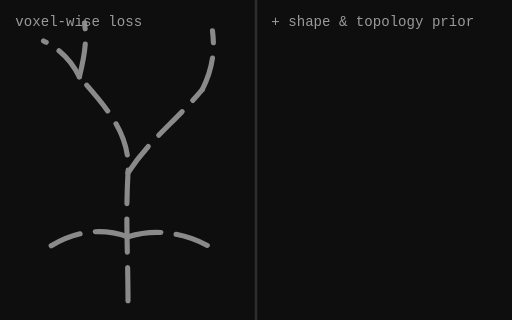
t = 0.00 s
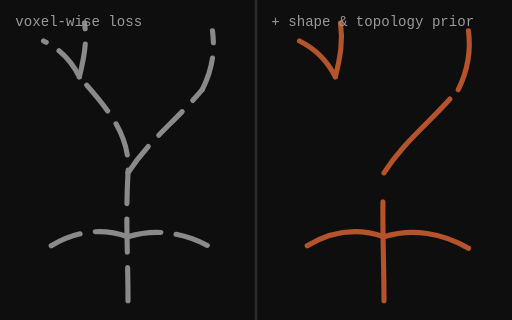
t = 0.63 s
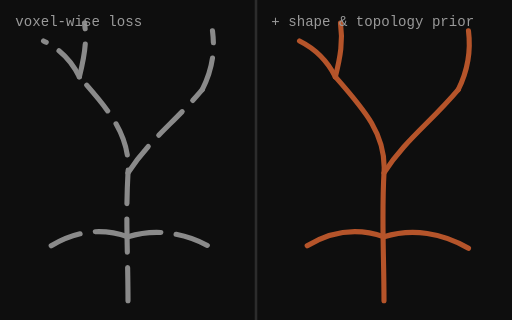
t = 1.88 s
t = 2.50 s: frame unchanged from t = 1.88 s, image omitted
t = 3.38 s: frame unchanged from t = 1.88 s, image omitted
t = 4.25 s: frame unchanged from t = 1.88 s, image omitted

The animated SVG that drew these frames (rendered in a browser with its animation timeline set to each time). Animation: 1 CSS @keyframes rule; one cycle of 5.00 s, repeats indefinitely.

<svg xmlns="http://www.w3.org/2000/svg" viewBox="0 0 400 250" role="img" aria-label="Animated vessel tree: broken on the left with a voxel-wise loss, drawn fully connected on the right with a shape prior"><style>
.draw{stroke-dasharray:600;stroke-dashoffset:600;animation:draw 5s ease-in-out infinite}
@keyframes draw{0%{stroke-dashoffset:600}50%,85%{stroke-dashoffset:0}100%{stroke-dashoffset:600}}
@media (prefers-reduced-motion: reduce){*{animation:none!important}.draw{stroke-dashoffset:0}}
</style>
<rect width="400" height="250" fill="#0E0E0E"/>
<line x1="200" y1="0" x2="200" y2="250" stroke="#2C2C2C" stroke-width="2"/>
<g fill="none" stroke="#8A8A8A" stroke-width="4" stroke-linecap="round" stroke-dasharray="26 12">
<path d="M100 235 C100 200 98 170 100 135 C102 105 84 85 62 60"/>
<path d="M100 135 C116 110 136 96 158 70"/>
<path d="M62 60 C55 46 46 38 34 32"/>
<path d="M62 60 C66 44 68 32 66 18"/>
<path d="M158 70 C166 54 168 40 166 24"/>
<path d="M100 185 C80 178 60 180 40 192"/>
<path d="M100 185 C122 178 146 182 166 194"/>
</g>
<g transform="translate(200 0)" fill="none" stroke="#B5542A" stroke-width="4" stroke-linecap="round">
<path class="draw" d="M100 235 C100 200 98 170 100 135 C102 105 84 85 62 60"/>
<path class="draw" d="M100 135 C116 110 136 96 158 70"/>
<path class="draw" d="M62 60 C55 46 46 38 34 32"/>
<path class="draw" d="M62 60 C66 44 68 32 66 18"/>
<path class="draw" d="M158 70 C166 54 168 40 166 24"/>
<path class="draw" d="M100 185 C80 178 60 180 40 192"/>
<path class="draw" d="M100 185 C122 178 146 182 166 194"/>
</g>
<text x="12" y="20" fill="#9A9A9A" font-family="ui-monospace, Menlo, Consolas, monospace" font-size="11">voxel-wise loss</text>
<text x="212" y="20" fill="#9A9A9A" font-family="ui-monospace, Menlo, Consolas, monospace" font-size="11">+ shape &amp; topology prior</text>
</svg>
